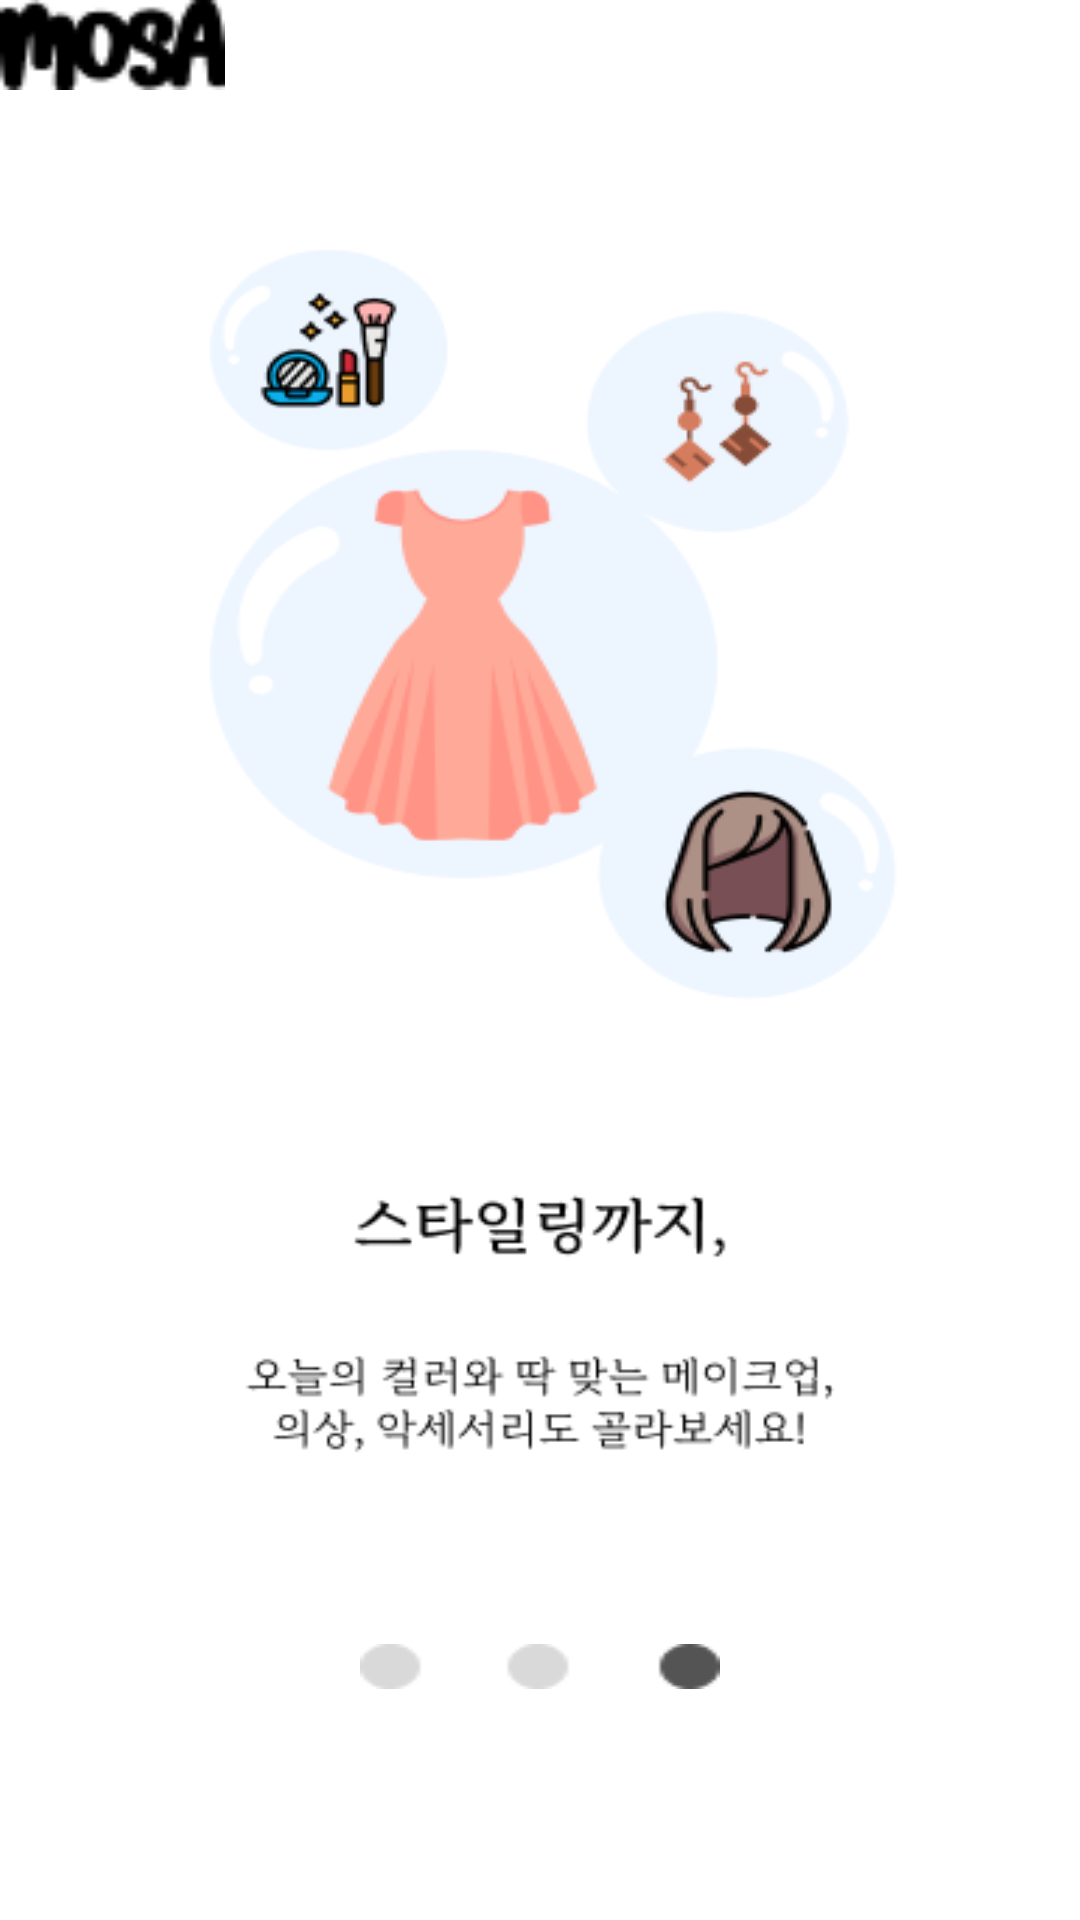

Layout XML and referenced resources for this Android screen:
<!-- AndroidManifest.xml: application theme Theme.Aiproject -->
<!-- res/layout/start_page3.xml -->
<?xml version="1.0" encoding="utf-8"?>
<androidx.constraintlayout.widget.ConstraintLayout xmlns:android="http://schemas.android.com/apk/res/android"
    xmlns:app="http://schemas.android.com/apk/res-auto"
    xmlns:tools="http://schemas.android.com/tools"
    android:layout_width="match_parent"
    android:layout_height="match_parent"
    android:layout_margin="15dp"
    android:orientation="vertical"
    android:background="#ffffff"
    >

        <ImageView
            android:layout_width="75dp"
            android:layout_height="30dp"
            android:background="@drawable/mosa_logo"

            android:id="@+id/mosa_logo"

            app:layout_constraintTop_toTopOf="parent"
            tools:ignore="MissingConstraints"
            />

        <ImageView
            android:layout_width="wrap_content"
            android:layout_height="270dp"
            android:layout_marginHorizontal="30dp"
            android:layout_gravity="center"
            android:background="@drawable/third_page_pic"

            android:layout_marginTop="40dp"

            android:id="@+id/third_page_pic"

            app:layout_constraintTop_toBottomOf="@+id/mosa_logo"
            app:layout_constraintLeft_toLeftOf="parent"
            app:layout_constraintRight_toRightOf="parent"
            />

        <ImageView
            android:layout_width="match_parent"
            android:layout_height="118dp"
            android:layout_marginHorizontal="40dp"
            android:background="@drawable/third_page_text"

            android:layout_marginTop="40dp"

            android:id="@+id/third_page_text"

            app:layout_constraintTop_toBottomOf="@+id/third_page_pic"
            />

        <ImageView
            android:layout_width="match_parent"
            android:layout_height="15dp"
            android:layout_marginHorizontal="120dp"
            android:background="@drawable/third_page_slide"
            android:layout_marginTop="50dp"

            app:layout_constraintTop_toBottomOf="@+id/third_page_text"
            />

        
        
        
        
        

</androidx.constraintlayout.widget.ConstraintLayout>
<!-- resources referenced by this layout -->
<resources>
  <!-- drawable mosa_logo: png bitmap (drawable, 735 bytes) -->
  <!-- drawable third_page_pic: png bitmap (drawable, 23005 bytes) -->
  <!-- drawable third_page_slide: png bitmap (drawable, 519 bytes) -->
  <!-- drawable third_page_start: png bitmap (drawable, 3627 bytes) -->
  <!-- drawable third_page_text: png bitmap (drawable, 5091 bytes) -->
  <style name="Theme.Aiproject" parent="Theme.MaterialComponents.DayNight.NoActionBar">
          
          <item name="colorPrimary">#FF4D4D</item>
          <item name="colorPrimaryVariant">@color/purple_700</item>
          <item name="colorOnPrimary">@color/white</item>
          
          <item name="colorSecondary">#FFFFFF</item>
          <item name="colorSecondaryVariant">@color/teal_700</item>
          <item name="colorOnSecondary">@color/black</item>
          
          <item name="android:windowLightStatusBar" tools:targetApi="m">true</item>
          <item name="android:statusBarColor">@android:color/white</item>
          <item name="android:navigationBarColor">@android:color/transparent</item>
          <item name="android:enforceNavigationBarContrast" tools:targetApi="q">false</item>
          <item name="android:enforceStatusBarContrast" tools:targetApi="q">false</item>
          
      </style>
  <color name="purple_700">#FF3700B3</color>
  <color name="white">#FFFFFFFF</color>
  <color name="teal_700">#FF018786</color>
  <color name="black">#FF000000</color>
</resources>
